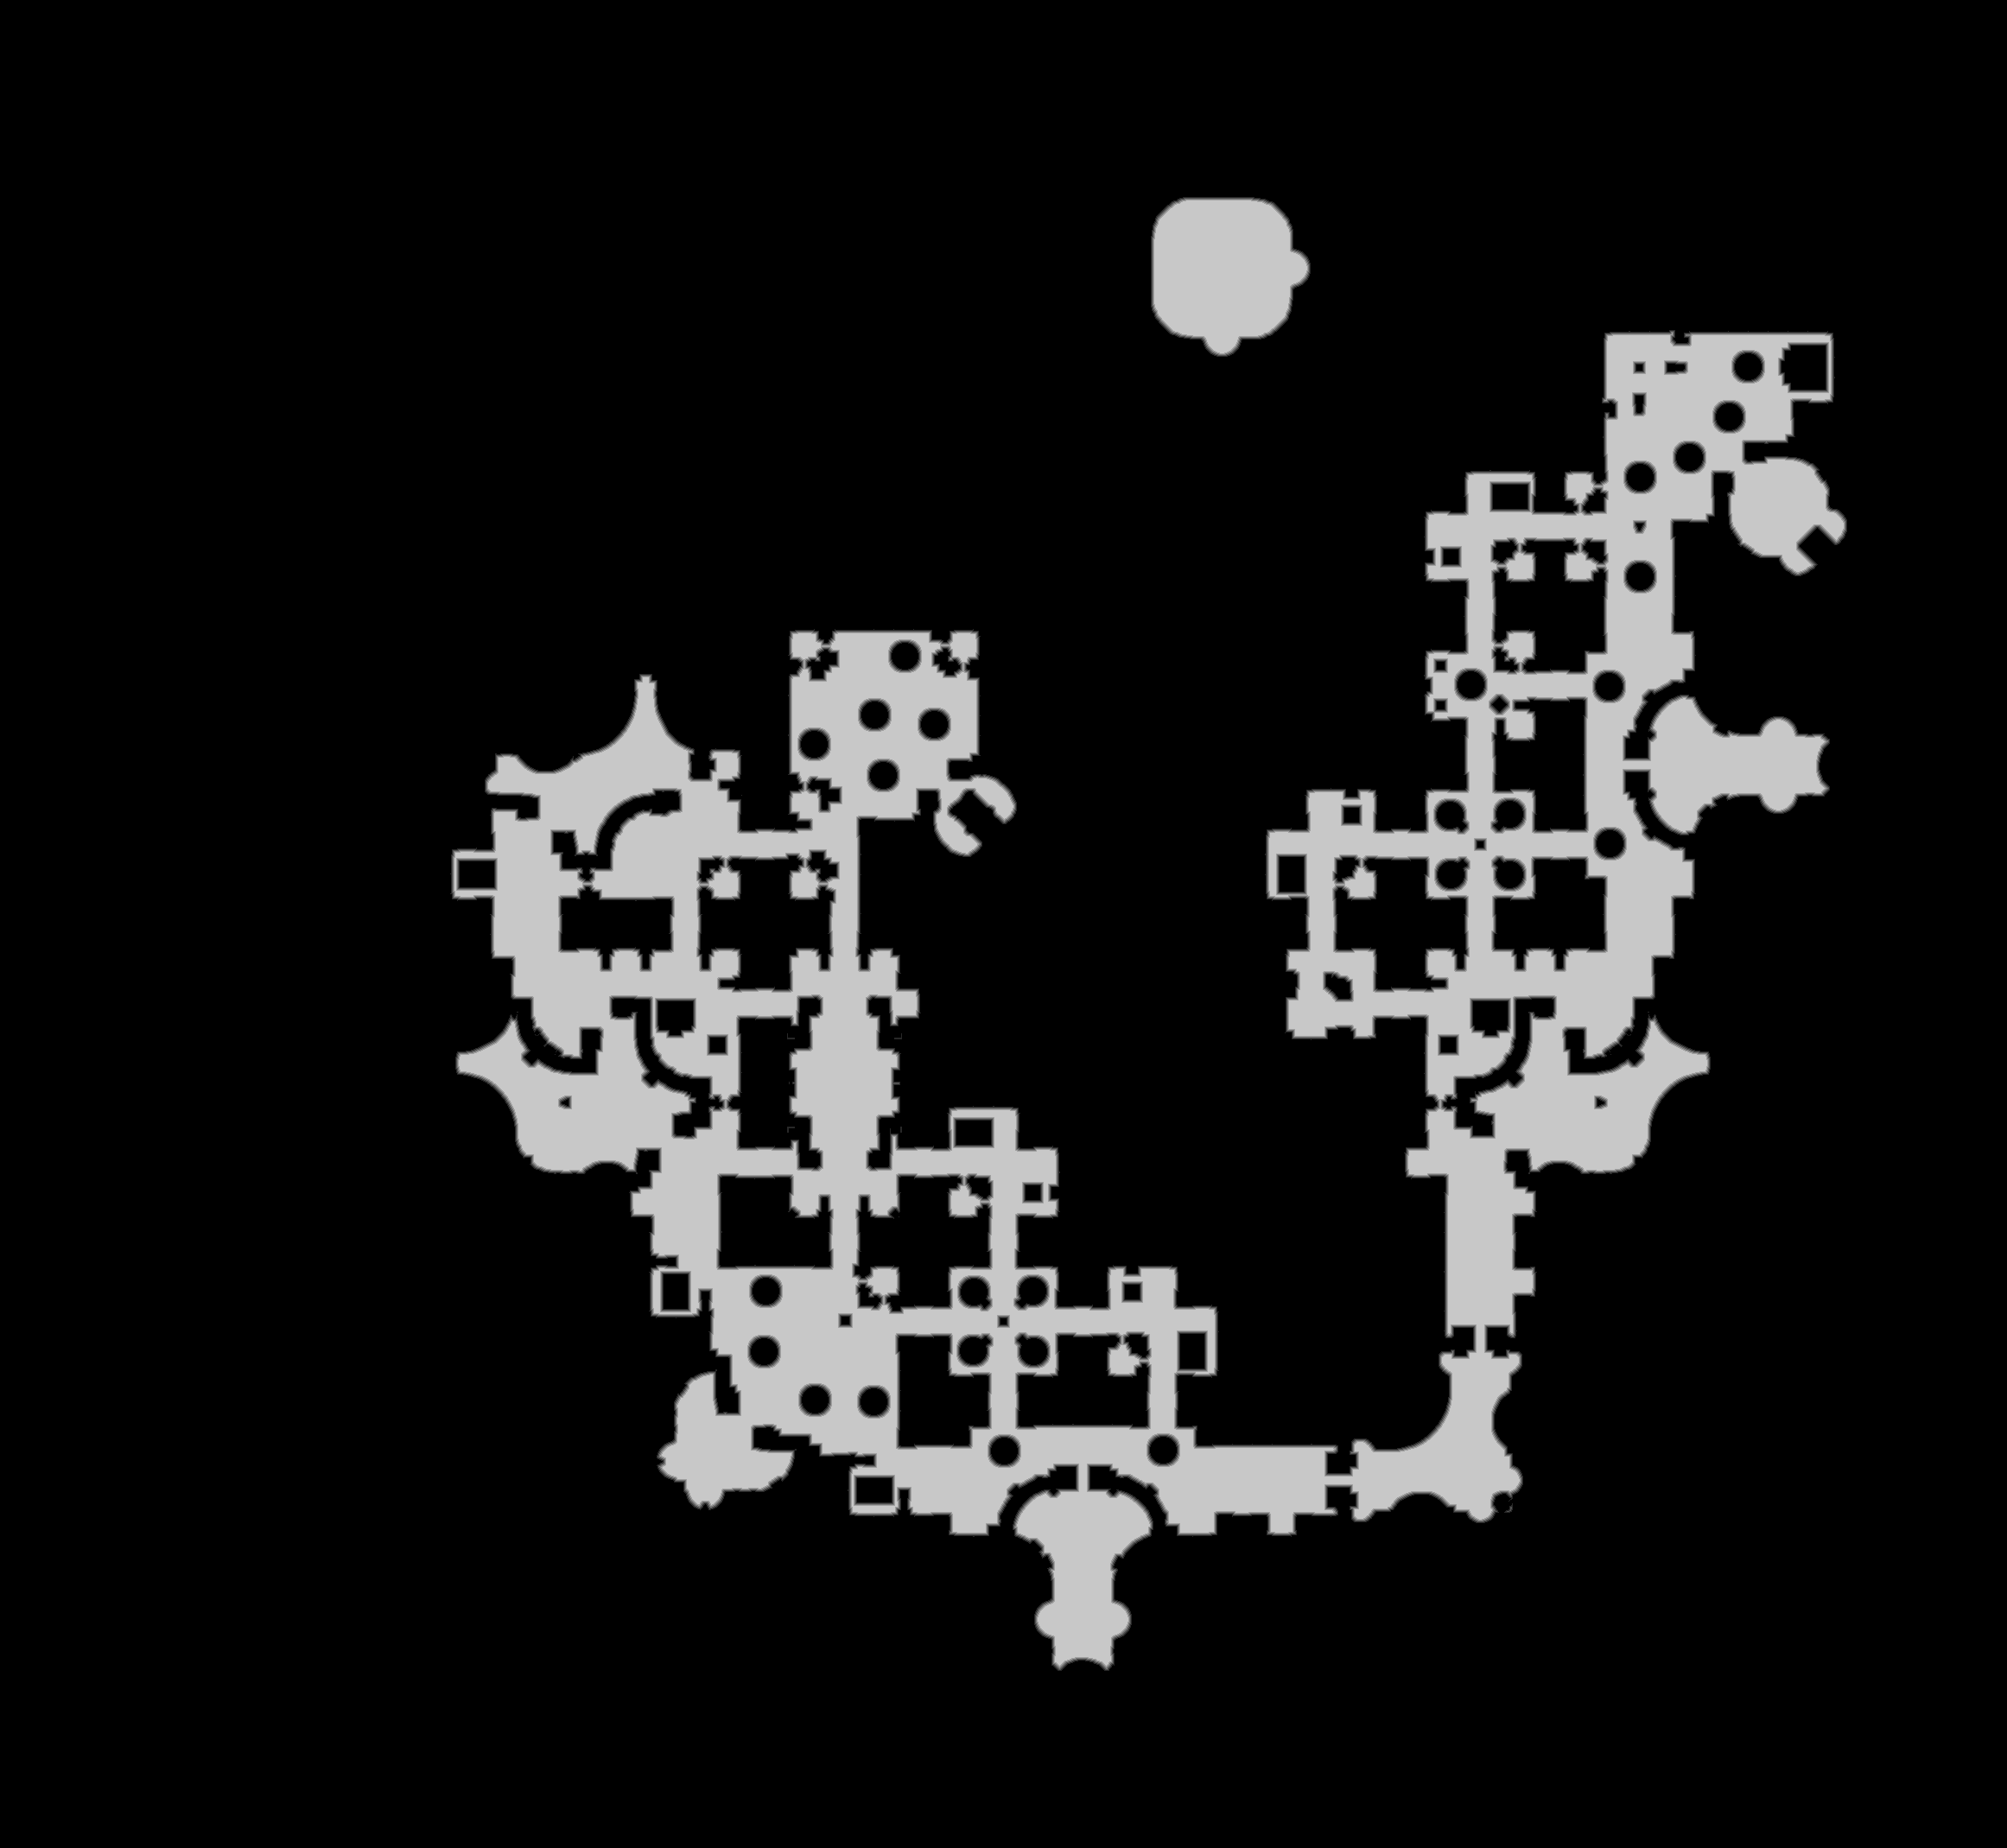

Source data for this figure (header and first rows):
base	0x26064000000
origin	0xd3a0010
stride	1162
width	2323
height	2139
nibble	0	4258229
nibble	1	36064
nibble	2	36044
nibble	3	36500
nibble	4	36848
nibble	5	565212
